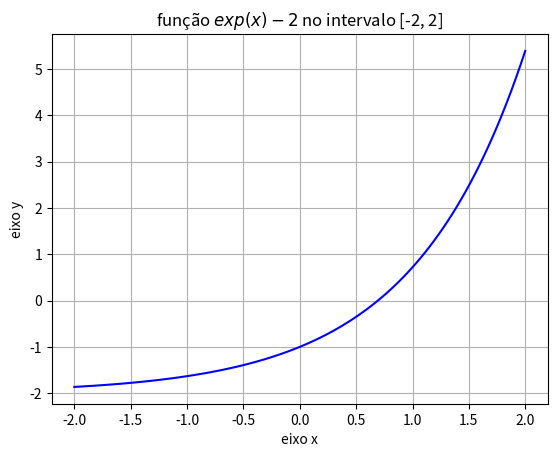

Generate this figure with matplotlib:
import numpy as np
import matplotlib.pyplot as plt

#definir o intervalo inicial [a, b]
a = -2
b = 2
# definir precisão
e = 0.01

#------------------------------------
# definir uma função
def f(x):
    return (np.exp(x) - 2)

#------------------------------------
# Plotar função no intervalo inicial
xp = np.linspace(a, b, 100)
yp = f(xp)

plt.plot(xp, yp, color='blue')
plt.title(r"função $exp(x) - 2$ no intervalo [-2, 2]")
plt.xlabel("eixo x")
plt.ylabel("eixo y")
plt.grid()
# plt.grid(axis='y')
plt.show()

#------------------------------------
# teorema de Bolzano
if(f(a)*f(b) < 0):
    while(np.fabs((b - a)/2) > e):
        m = (a + b)/2
        if(f(m) == 0):
            print(' A raíz é = ', m)
            break
        else:
            if(f(a)*f(m) < 0):
                b = m
            else:
                a = m
    print(' O valor aproximado da raiz é = ', m)
else:
    print(" O sinal de f(a) = ", np.sign(f(a)))
    print(" O valor de f(b) = ", np.sign(f(b)))
    print(" Não se cumpre: f(a)*f(b) < 0")
    print(" Não existe raíz neste intervalo ")